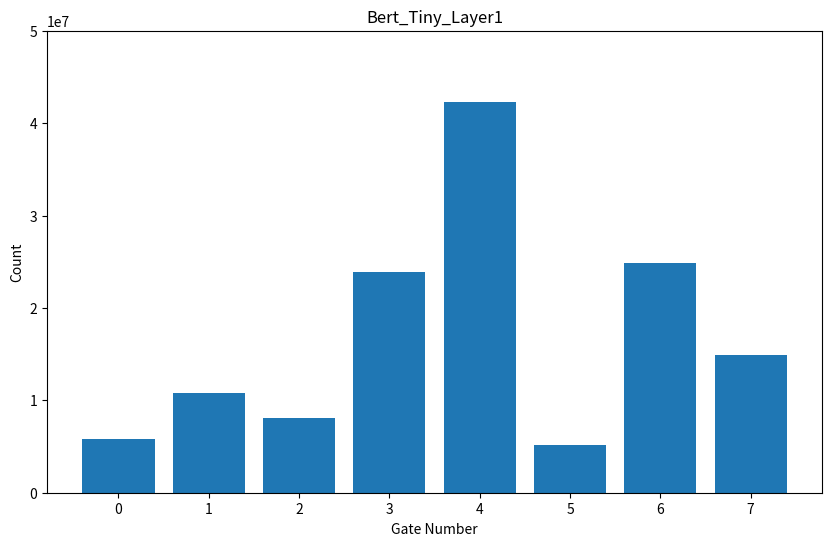

Generate this figure with matplotlib:
import matplotlib.pyplot as plt

# Data
data = {'0': 5864742,
'1': 10806993,
'2': 8129672,
'3': 23899507,
'4': 42307600,
'5': 5183870,
'6': 24886997,
'7': 14893486,
}
# Create bar chart
plt.figure(figsize=(10,6))
plt.bar(range(len(data)), data.values(), align='center')
plt.xticks(range(len(data)), list(data.keys()))
plt.xlabel('Gate Number')
plt.ylabel('Count')
plt.title('Bert_Tiny_Layer1')
plt.ylim(0, 50000000)
# Save plot as a PDF file
plt.savefig('Bert_Tiny_Layer1', bbox_inches='tight')
plt.show()
